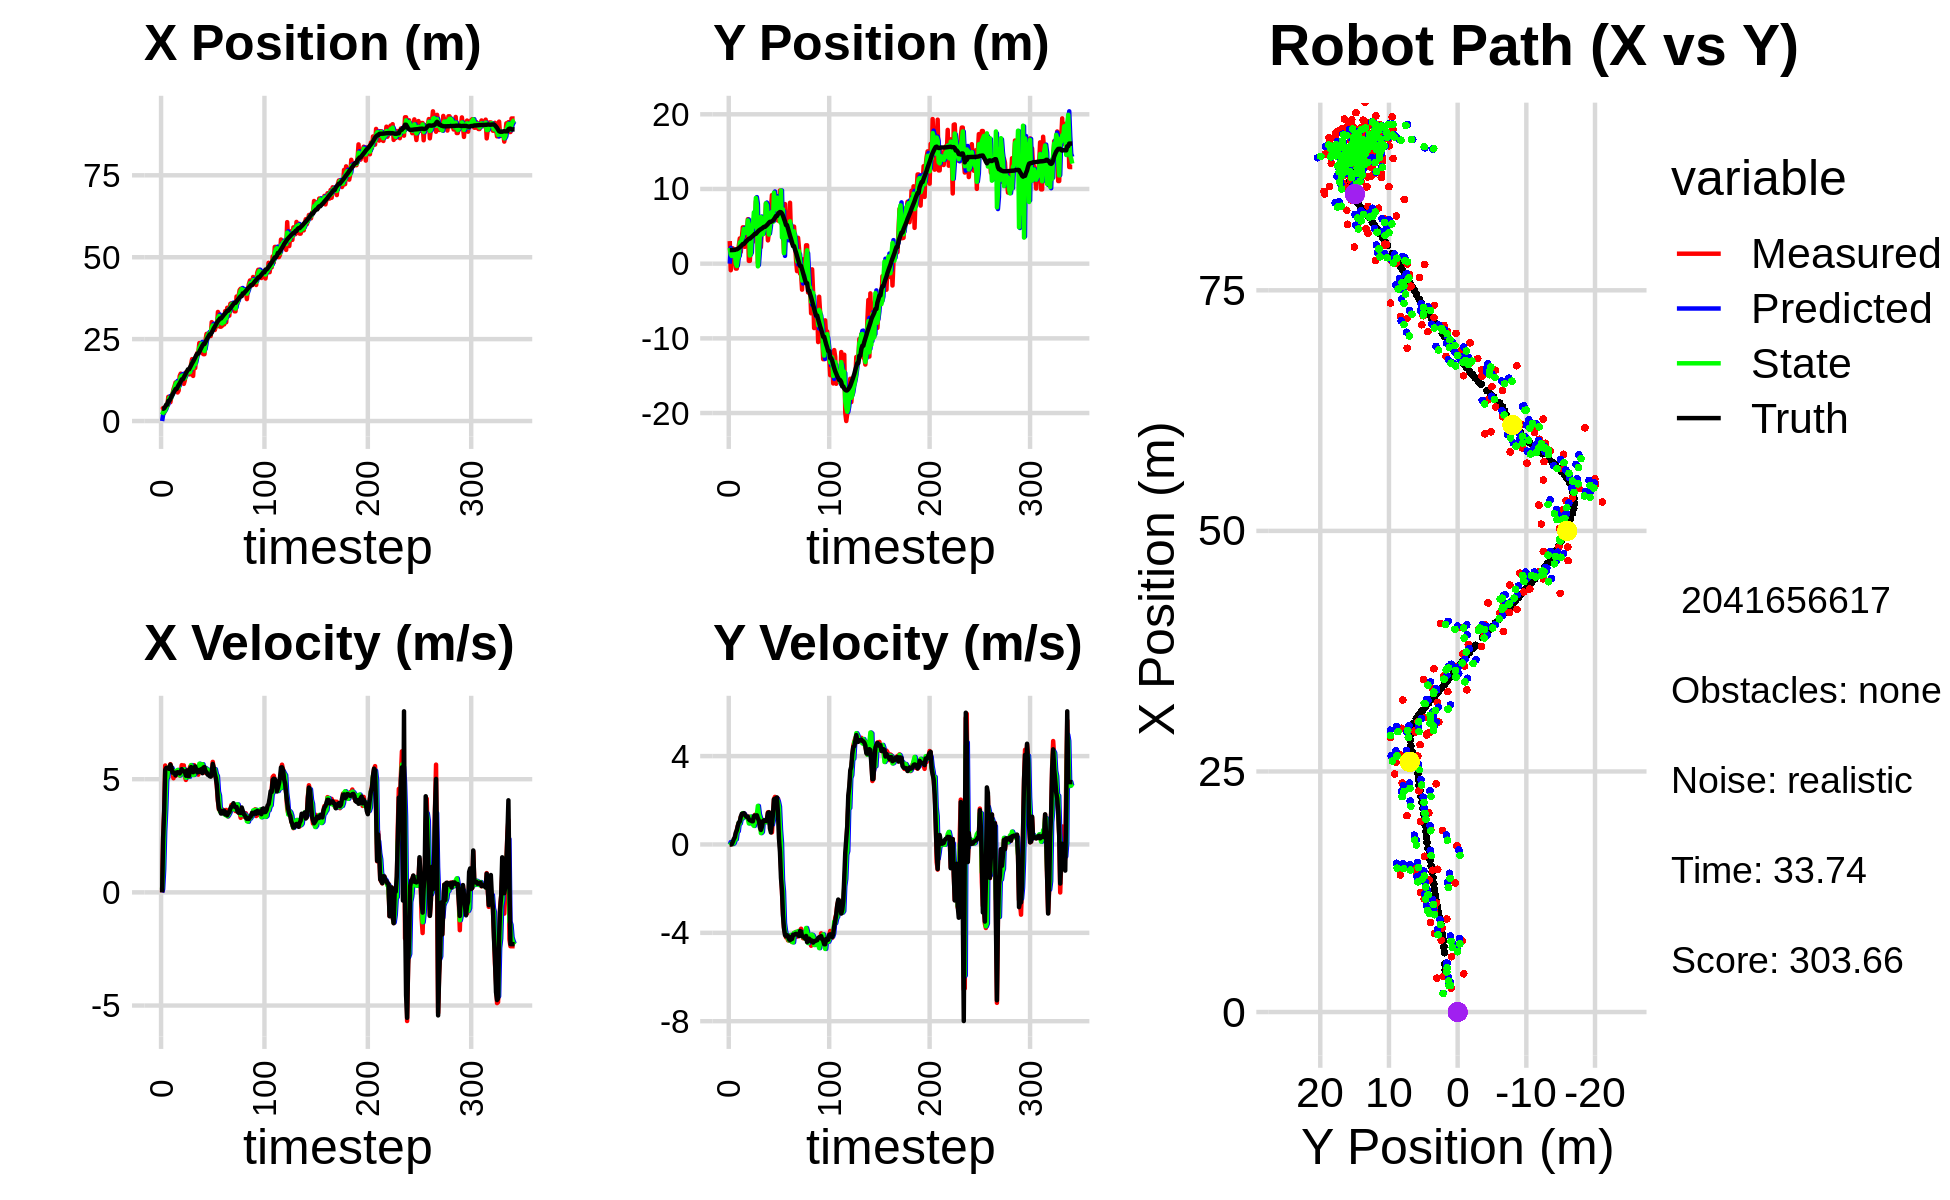

Values plotted in this chart, from the file beside it:
0.000000000000000000e+00, 0.000000000000000000e+00, 0.000000000000000000e+00, -0.000000000000000000e+00, 0.000000000000000000e+00, 0.000000000000000000e+00, 0.000000000000000000e+00, 0.000000000000000000e+00, 0.000000000000000000e+00, 0.000000000000000000e+00, 0.000000000000000000e+00, 0.000000000000000000e+00, 3.704741239357248084e+00, 1.817564606815598172e+00, 0.000000000000000000e+00, 0.000000000000000000e+00, 0.000000000000000000e+00, 2.948043693322688341e-04
3.524149179531341325e+00, 3.024471997962005165e+00, 0.000000000000000000e+00, -0.000000000000000000e+00, 0.000000000000000000e+00, 0.000000000000000000e+00, 0.000000000000000000e+00, 0.000000000000000000e+00, 1.931910063432011881e+00, 2.110673125191953492e+00, 1.443847376953266426e-01, 1.083509302783375039e-01, 3.704741239357248084e+00, 1.817564606815598172e+00, 0.000000000000000000e+00, 0.000000000000000000e+00, 0.000000000000000000e+00, 2.247418888146057725e-04
3.972953051290176507e+00, -8.804037912674871347e-01, 2.475999910997403575e+00, -8.889391996898657116e-04, 1.946348537201544548e+00, 2.121508218219787079e+00, 1.443847376953266426e-01, 1.083509302783375039e-01, 2.739442322151713682e+00, 1.236722084662489340e+00, 1.020205045675836697e+00, 5.613321962026976419e-02, 3.719324826724989208e+00, 1.817564454120621731e+00, 2.399999999999999911e+00, 0.000000000000000000e+00, 2.400000095367431641e+00, 3.590222913771867752e-04
2.475933194279819727e+00, 9.445610585348663824e-01, 3.538960364869413677e+00, 1.675645807417849159e-02, 2.841462826719297396e+00, 1.242335406624516247e+00, 1.020205045675836697e+00, 5.613321962026976419e-02, 2.790747646089794642e+00, 1.025009209417122147e+00, 2.695516895466702589e+00, 2.883472873763534214e-02, 3.895781278892947785e+00, 1.817574973251673720e+00, 3.600000000000000089e+00, 1.000000000000000021e-02, 3.599999904632568359e+00, -4.734817892313003540e-03
3.678018510440538513e+00, 2.052586621111486043e+00, 5.605937107655406315e+00, 2.654328967438872311e-02, 3.060299335636464946e+00, 1.027892682290885595e+00, 2.695516895466702589e+00, 2.883472873763534214e-02, 3.239480408755541774e+00, 1.312055971946319621e+00, 3.654641181915322168e+00, 1.949300196725195847e-02, 4.371512174813958929e+00, 1.821399322460652614e+00, 5.413999999999999702e+00, 1.199999999999999956e-01, 5.414999961853027344e+00, -4.734817892313003540e-03
4.490256905143743538e+00, 1.627596972865819724e+00, 5.467240469217728105e+00, 1.387124711128017163e-01, 3.604944526947074124e+00, 1.314005272143044856e+00, 3.654641181915322168e+00, 1.949300196725195847e-02, 4.172338666425499554e+00, 1.573523695221061169e+00, 5.003947344623682625e+00, 6.454814035665318306e-02, 4.998278379296348994e+00, 1.838730199707702351e+00, 5.500000000000000000e+00, 2.449999999999999956e-01, 5.506000041961669922e+00, -2.536612749099731445e-02
4.490256905143743538e+00, 1.627596972865819724e+00, 5.283858622592471299e+00, 2.548286735440544182e-01, 4.672733400887867816e+00, 1.579978509256726449e+00, 5.003947344623682625e+00, 6.454814035665318306e-02, 4.582981954409532044e+00, 1.532304538167270191e+00, 5.089275097741536413e+00, 2.233698463884027929e-01, 4.998278379296348994e+00, 1.838730199707702351e+00, 5.501000000000000334e+00, 3.240000000000000102e-01, 5.510000228881835938e+00, -4.819042235612869263e-02
7.389829992986948426e+00, -6.614044102447276252e-01, 5.476659595949758597e+00, 4.606664904950149575e-01, 5.091909464183685508e+00, 1.554641522806110565e+00, 5.089275097741536413e+00, 2.233698463884027929e-01, 6.270042270143687091e+00, 8.981430419630731521e-03, 5.518886142367937175e+00, 2.297752708274212741e-01, 6.155253171784456967e+00, 1.915873249500132047e+00, 5.477000000000000313e+00, 5.350000000000000311e-01, 5.502999782562255859e+00, -8.391696214675903320e-02
7.389829992986948426e+00, -6.614044102447276252e-01, 5.418310308009701259e+00, 6.316150518701062477e-01, 6.821930884380480897e+00, 3.195895750237286170e-02, 5.518886142367937175e+00, 2.297752708274212741e-01, 7.082029388486213328e+00, -3.122819464209867224e-01, 5.471140951041557621e+00, 5.762125690214462415e-01, 6.155253171784456967e+00, 1.915873249500132047e+00, 5.453999999999999737e+00, 6.370000000000000107e-01, 5.491000175476074219e+00, -1.160467341542243958e-01
5.745780586740903750e+00, 8.862527296402803456e-01, 5.664365996979859652e+00, 8.378734570794180714e-01, 7.629143483590368646e+00, -2.546606895188420761e-01, 5.471140951041557621e+00, 5.762125690214462415e-01, 6.709627660400523830e+00, 7.745998956061515006e-01, 5.509308138302705160e+00, 5.986603695892290800e-01, 6.781695127517051169e+00, 1.990560142364091067e+00, 5.644000000000000128e+00, 8.369999999999999662e-01, 5.705999851226806641e+00, -1.468551754951477051e-01
7.461363144242746159e+00, 2.400384559040171339e+00, 5.498218701156448063e+00, 9.864008975529777734e-01, 7.260558474230794701e+00, 8.344659325650743975e-01, 5.509308138302705160e+00, 5.986603695892290800e-01, 7.353758577521664286e+00, 9.556202989965791872e-01, 5.498720194793966343e+00, 9.824123859894691169e-01, 7.426928281437223944e+00, 2.087697637871165135e+00, 5.519000000000000128e+00, 9.899999999999999911e-01, 5.606999874114990234e+00, -1.775153130292892456e-01
8.186031714255019409e+00, 3.377708775671330876e+00, 5.298408679543951116e+00, 9.505542360483721920e-01, 7.903630597001060742e+00, 1.053861537595526032e+00, 5.498720194793966343e+00, 9.824123859894691169e-01, 8.034063701487895059e+00, 2.849602362256938193e+00, 5.359447272419568087e+00, 9.489121763512564645e-01, 8.052656888816638769e+00, 2.201738579859276346e+00, 5.291999999999999815e+00, 1.044000000000000039e+00, 5.394000053405761719e+00, -1.775153130292892456e-01
9.668219566327925563e+00, 1.575348331174205585e+00, 5.041810059509440833e+00, 1.252269183279355325e+00, 8.570008428729851246e+00, 2.944493579892063728e+00, 5.359447272419568087e+00, 9.489121763512564645e-01, 9.086115018458100323e+00, 2.459836006623564941e+00, 5.250307533717675668e+00, 1.177250335726765185e+00, 8.659796476649974650e+00, 2.335742605566684560e+00, 5.293999999999999595e+00, 1.254999999999999893e+00, 5.440000057220458984e+00, -2.434504628181457520e-01
1.064630269978590782e+01, 3.404846681889206472e+00, 5.319376275991931635e+00, 1.321210221342635327e+00, 9.611145771829868067e+00, 2.577561040196241660e+00, 5.250307533717675668e+00, 1.177250335726765185e+00, 1.010974675030115222e+01, 3.368924537312310896e+00, 5.359664254322529686e+00, 1.171019075122249564e+00, 9.166432141997345795e+00, 2.463168633913573657e+00, 5.285000000000000142e+00, 1.387999999999999901e+00, 5.465000152587890625e+00, -2.434504628181457520e-01
1.176871538176062515e+01, 4.863586558100140067e+00, 5.149073624949187966e+00, 1.380796950544453949e+00, 1.064571317573340536e+01, 3.486026444824535719e+00, 5.359664254322529686e+00, 1.171019075122249564e+00, 1.117713625399968791e+01, 3.551219248281808127e+00, 5.274824156551027876e+00, 1.418886867873267565e+00, 9.763958692445010357e+00, 2.623292816293615992e+00, 5.168000000000000149e+00, 1.397999999999999909e+00, 5.354000091552734375e+00, -2.619999349117279053e-01
1.176871538176062515e+01, 4.863586558100140067e+00, 5.258530718509732971e+00, 1.412756720699618773e+00, 1.170461866965479025e+01, 3.693107935069134928e+00, 5.274824156551027876e+00, 1.418886867873267565e+00, 1.173499607307638470e+01, 4.652506415434757514e+00, 5.265559111973570516e+00, 1.384538621183991403e+00, 9.763958692445010357e+00, 2.623292816293615992e+00, 5.293999999999999595e+00, 1.413999999999999924e+00, 5.479000091552734375e+00, -2.624624371528625488e-01
8.718974351530343725e+00, 2.249955786897143817e+00, 5.355549673872877392e+00, 1.378038465051140582e+00, 1.226155198427374238e+01, 4.790960277553156565e+00, 5.265559111973570516e+00, 1.384538621183991403e+00, 1.056035393563551850e+01, 4.403733318225724780e+00, 5.409551003797027136e+00, 1.260895572796368658e+00, 1.036944079412067232e+01, 2.785242033619512725e+00, 5.312000000000000277e+00, 1.356000000000000094e+00, 5.481999874114990234e+00, -2.518470883369445801e-01
9.288696646769265541e+00, 3.949598147289409500e+00, 5.390118848002550145e+00, 1.318338891794948786e+00, 1.110130903601522157e+01, 4.529822875505361779e+00, 5.409551003797027136e+00, 1.260895572796368658e+00, 1.024278410534792982e+01, 4.109446376356422626e+00, 5.298779467657682041e+00, 1.284148530838374214e+00, 1.097873377777882631e+01, 2.941415263244661737e+00, 5.299000000000000377e+00, 1.284000000000000030e+00, 5.452000141143798828e+00, -2.398751527070999146e-01
1.371802806847949618e+01, 4.135142637385757602e+00, 5.163375022827556116e+00, 1.221964337865961703e+00, 1.077266205211369865e+01, 4.237861229440260225e+00, 5.298779467657682041e+00, 1.284148530838374214e+00, 1.219316308595357512e+01, 4.302496422114064245e+00, 5.167456118878895666e+00, 1.219982845888528233e+00, 1.148443484304661588e+01, 3.065036966128899643e+00, 5.251000000000000334e+00, 1.245000000000000107e+00, 5.396999835968017578e+00, -2.323845028877258301e-01
1.446288990983208045e+01, 5.953509045523066590e+00, 5.243170648702860426e+00, 1.240848770762319253e+00, 1.270990869784146504e+01, 4.424494706702916780e+00, 5.167456118878895666e+00, 1.219982845888528233e+00, 1.353569069216436205e+01, 5.796331593752103828e+00, 5.318891623486351250e+00, 1.160501083516431997e+00, 1.209170794483918776e+01, 3.208370401272778949e+00, 5.328000000000000291e+00, 1.252999999999999892e+00, 5.473000049591064453e+00, -2.323845028877258301e-01
1.341742551288988317e+01, 3.710884587005308655e-01, 5.622846762885778560e+00, 1.263235295979937556e+00, 1.406757985451299753e+01, 5.912381702103747472e+00, 5.318891623486351250e+00, 1.160501083516431997e+00, 1.376784668118004618e+01, 5.206094284412988493e+00, 5.404415387272653248e+00, 9.518471942528121676e-01, 1.271203303335541257e+01, 3.346681786632607736e+00, 5.442999999999999616e+00, 1.139999999999999902e+00, 5.560999870300292969e+00, -2.209919095039367676e-01
1.341742551288988317e+01, 3.710884587005308655e-01, 5.287166976696249243e+00, 1.093191736586548668e+00, 1.430828821990731115e+01, 5.301279003838269333e+00, 5.404415387272653248e+00, 9.518471942528121676e-01, 1.389181672670902756e+01, 1.086954031661727882e+00, 5.265913605756877836e+00, 1.167212996067179098e+00, 1.271203303335541257e+01, 3.346681786632607736e+00, 5.355999999999999872e+00, 1.092000000000000082e+00, 5.467000007629394531e+00, -2.038901299238204956e-01
1.134035944939704343e+01, 3.080597800620070714e+00, 5.610570175304787632e+00, 1.148927333202624634e+00, 1.441840808728471579e+01, 1.203675331268445836e+00, 5.265913605756877836e+00, 1.167212996067179098e+00, 1.293530767873699006e+01, 1.362273313664091878e+00, 5.444772259221111632e+00, 1.260378624713014650e+00, 1.333045840241170765e+01, 3.474581433387856855e+00, 5.355000000000000426e+00, 1.082000000000000073e+00, 5.462999820709228516e+00, -2.019865661859512329e-01
1.243717145875688779e+01, 5.417533708370088519e+00, 5.128187851173719558e+00, 1.011543788257696974e+00, 1.347978490465910184e+01, 1.488311176135393321e+00, 5.444772259221111632e+00, 1.260378624713014650e+00, 1.299919948279005233e+01, 4.649222898440584117e+00, 5.142396802708042003e+00, 1.079528413559475597e+00, 1.394465327215797679e+01, 3.599338961737019726e+00, 5.326999999999999957e+00, 1.052000000000000046e+00, 5.428999900817871094e+00, -1.947515755891799927e-01
1.483276841029658044e+01, 2.903522385995492172e+00, 4.967339622217704864e+00, 1.010096885684075296e+00, 1.351343916306085724e+01, 4.757175739796531744e+00, 5.142396802708042003e+00, 1.079528413559475597e+00, 1.414818535152312151e+01, 4.844431203449765633e+00, 5.060104872296308010e+00, 8.943949626604734693e-01, 1.454949831939668314e+01, 3.718565298313301959e+00, 5.153999999999999915e+00, 1.050000000000000044e+00, 5.260000228881835938e+00, -2.006123811006546021e-01
1.489104291781585587e+01, 5.988469673259174897e+00, 5.407633937074729502e+00, 1.271030406969004156e+00, 1.465419583875275222e+01, 4.933870699715813046e+00, 5.060104872296308010e+00, 8.943949626604734693e-01, 1.475405016746344167e+01, 6.861405183298741939e+00, 5.344296990760188493e+00, 8.386893905042775987e-01, 1.515008616421819099e+01, 3.845703913305571486e+00, 5.387999999999999901e+00, 1.268000000000000016e+00, 5.534999847412109375e+00, -2.308533936738967896e-01
1.474097681048783670e+01, 3.648766858775164934e+00, 5.253722712709745224e+00, 1.340328658710009835e+00, 1.528847986653946123e+01, 6.945274122349169410e+00, 5.344296990760188493e+00, 8.386893905042775987e-01, 1.501144848056553904e+01, 5.729743205131194728e+00, 5.345176914891399456e+00, 1.137867758145074459e+00, 1.577036166192536193e+01, 3.995807482675341582e+00, 5.134999999999999787e+00, 1.310999999999999943e+00, 5.300000190734863281e+00, -2.497914582490921021e-01
1.424967241241421156e+01, 8.347524477108271057e+00, 5.122912813685527311e+00, 1.306956464155285769e+00, 1.554596617205467979e+01, 5.843529980945701752e+00, 5.345176914891399456e+00, 1.137867758145074459e+00, 1.494963207077062961e+01, 8.806468741183458349e+00, 5.102458438646452876e+00, 1.012384481289608562e+00, 1.577036166192536193e+01, 3.995807482675341582e+00, 5.134999999999999787e+00, 1.310000000000000053e+00, 5.300000190734863281e+00, -2.497914582490921021e-01
1.424967241241421156e+01, 8.347524477108271057e+00, 5.548938600123987541e+00, 1.392524196590550600e+00, 1.545987791463527472e+01, 8.907707189312418450e+00, 5.102458438646452876e+00, 1.012384481289608562e+00, 1.490209211292768643e+01, 7.845460851769657573e+00, 5.236113704663960533e+00, 1.370097538599024167e+00, 1.636451220539768414e+01, 4.147324872949069707e+00, 5.464000000000000412e+00, 1.318000000000000060e+00, 5.620999813079833984e+00, -2.458756417036056519e-01
1.727552220245729586e+01, 1.003893149015888664e-01, 5.605620434475786951e+00, 1.275939409985401340e+00, 1.542570348339408248e+01, 7.982470605629560012e+00, 5.236113704663960533e+00, 1.370097538599024167e+00, 1.627137700383502406e+01, -3.616031775127215298e-01, 5.623806159411152805e+00, 1.745462295339746728e+00, 1.698582911482481350e+01, 4.300064397582163522e+00, 5.535999999999999588e+00, 1.179999999999999938e+00, 5.659999847412109375e+00, -2.238047719001770020e-01
1.889373671986715664e+01, 3.910651934801317342e+00, 5.574774965476518851e+00, 1.129260990331340198e+00, 1.683375761977614005e+01, -1.870569479787468348e-01, 5.623806159411152805e+00, 1.745462295339746728e+00, 1.784840907756149520e+01, 1.499246384217741035e+00, 5.540565860413254384e+00, 1.370983189595672780e+00, 1.762062907215406682e+01, 4.439854694608780683e+00, 5.509000000000000341e+00, 1.080999999999999961e+00, 5.613999843597412109e+00, -1.998618394136428833e-01
1.377190279961139296e+01, 5.423470331186135418e+00, 5.402579817265534601e+00, 8.875557863040135498e-01, 1.840246566360282188e+01, 1.636344703177308402e+00, 5.540565860413254384e+00, 1.370983189595672780e+00, 1.625570102505819747e+01, 3.854588698616439935e+00, 5.185720413438488663e+00, 1.221848152652545316e+00, 1.814425158480682754e+01, 4.538579297819735459e+00, 5.307999999999999829e+00, 7.720000000000000195e-01, 5.363999843597412109e+00, -1.628292202949523926e-01
1.887414747448224617e+01, 2.211701704504913657e+00, 5.621442699589411340e+00, 6.595303237441103583e-01, 1.677427306640204563e+01, 3.976773513881694644e+00, 5.185720413438488663e+00, 1.221848152652545316e+00, 1.785936157184449868e+01, 6.255939521691094463e+00, 5.198773567728141032e+00, 5.145943084305220072e-01, 1.876020312311718286e+01, 4.625218703124957642e+00, 5.490999999999999659e+00, 6.570000000000000284e-01, 5.531000137329101562e+00, -1.167901158332824707e-01
1.619099807711791783e+01, 4.830607054514571175e+00, 5.546466482052551328e+00, 8.352202549653812147e-01, 1.837923892861731190e+01, 6.307398952534146730e+00, 5.198773567728141032e+00, 5.145943084305220072e-01, 1.734490380032541168e+01, 6.014465010070077611e+00, 5.354561878915387929e+00, 5.640622882030198459e-01, 1.939583659199357513e+01, 4.705984665101704323e+00, 5.564000000000000057e+00, 7.900000000000000355e-01, 5.619999885559082031e+00, -1.494630128145217896e-01
1.978636245457398601e+01, 5.423452151425752987e+00, 5.509759221894752201e+00, 1.112740857248111226e+00, 1.788035998821695216e+01, 6.070871238890379828e+00, 5.354561878915387929e+00, 5.640622882030198459e-01, 1.884334955259609146e+01, 3.918917392947223632e+00, 5.317612814057682158e+00, 1.095855399579276357e+00, 2.002590441723772940e+01, 4.814930988371160403e+00, 5.434999999999999609e+00, 1.054999999999999938e+00, 5.537000179290771484e+00, -1.992776989936828613e-01
2.076953984780064033e+01, 4.625385923534626187e+00, 5.287435257338424677e+00, 1.091893406822761481e+00, 1.937511083400185896e+01, 4.028502932905150935e+00, 5.317612814057682158e+00, 1.095855399579276357e+00, 2.002385241880269717e+01, 4.625451504524479063e+00, 5.368439736777456339e+00, 1.077834385733251965e+00, 2.054947352367614855e+01, 4.923165632705684303e+00, 5.301999999999999602e+00, 1.094000000000000083e+00, 5.413000106811523438e+00, -2.036445736885070801e-01
2.076953984780064033e+01, 4.625385923534626187e+00, 5.199294867420851674e+00, 1.073691782416634766e+00, 2.056069639248044112e+01, 4.733234943097804681e+00, 5.368439736777456339e+00, 1.077834385733251965e+00, 2.064581217999407414e+01, 4.765923044199121605e+00, 5.326955948345244884e+00, 1.067804124098658658e+00, 2.054947352367614855e+01, 4.923165632705684303e+00, 5.309000000000000163e+00, 1.060999999999999943e+00, 5.413000106811523438e+00, -2.036445736885070801e-01
2.379872250551349921e+01, 8.066379381971831464e+00, 5.604151011587561904e+00, 1.078581435936477373e+00, 2.117850777482859925e+01, 4.872703456608987516e+00, 5.326955948345244884e+00, 1.067804124098658658e+00, 2.237704535993427513e+01, 8.081146258433662410e+00, 5.684605359845120276e+00, 1.008564296930790860e+00, 2.115867495495015760e+01, 5.045440507665874819e+00, 5.410999999999999588e+00, 1.062999999999999945e+00, 5.514999866485595703e+00, -1.901362836360931396e-01
2.298687338857103413e+01, 5.637682451655648741e+00, 5.457056070439771034e+00, 1.155259196067348837e+00, 2.294550589591878875e+01, 8.182002688126742029e+00, 5.684605359845120276e+00, 1.008564296930790860e+00, 2.293994276912687980e+01, 7.806650765737353836e+00, 5.637487345350036705e+00, 1.036285422988502791e+00, 2.177735018733097405e+01, 5.167128159155173428e+00, 5.323000000000000398e+00, 1.127000000000000002e+00, 5.440000057220458984e+00, -2.086199074983596802e-01
2.371799337850866962e+01, 3.117761684876800832e+00, 5.572605152921471294e+00, 1.457283241635567883e+00, 2.350369150366188364e+01, 7.910279308036203716e+00, 5.637487345350036705e+00, 1.036285422988502791e+00, 2.360700886296220347e+01, 5.239255869127340759e+00, 5.598022150124125851e+00, 1.123093475220009907e+00, 2.239321208017152287e+01, 5.309472872327652304e+00, 5.445000000000000284e+00, 1.427000000000000046e+00, 5.629000186920166016e+00, -2.557804584503173828e-01
2.070432066885964772e+01, 4.190932584854915710e+00, 5.294601824910186494e+00, 1.462956202667679895e+00, 2.416681107797461436e+01, 5.351565216649341927e+00, 5.598022150124125851e+00, 1.123093475220009907e+00, 2.240476039670602404e+01, 3.896602320404764619e+00, 5.662003246304094795e+00, 1.383339188391663699e+00, 2.300643420209178913e+01, 5.482664419053039140e+00, 5.264999999999999680e+00, 1.455000000000000071e+00, 5.462999820709228516e+00, -2.695845365524291992e-01
2.040215492201613401e+01, 7.386800361564961115e+00, 5.534000301634785401e+00, 8.893064012588023370e-01, 2.297096072133643219e+01, 4.034936239243931411e+00, 5.662003246304094795e+00, 1.383339188391663699e+00, 2.178982435671729689e+01, 4.898311492254572741e+00, 5.423848609815456356e+00, 1.292594487537821912e+00, 2.352471232441532578e+01, 5.604310585387657362e+00, 5.514000000000000234e+00, 7.239999999999999769e-01, 5.560999870300292969e+00, -1.593364030122756958e-01
2.040215492201613401e+01, 7.386800361564961115e+00, 5.472785868329632208e+00, 8.794693242041404790e-01, 2.233220921769884271e+01, 5.027570941008354666e+00, 5.423848609815456356e+00, 1.292594487537821912e+00, 2.137511555930045404e+01, 6.816960145118495795e+00, 5.503257927798632210e+00, 1.012873996793445475e+00, 2.352471232441532578e+01, 5.604310585387657362e+00, 5.535000000000000142e+00, 5.420000000000000373e-01, 5.560999870300292969e+00, -1.593364030122756958e-01
2.474043732899627557e+01, 9.179112507382130914e+00, 5.281731802050011915e+00, 5.471823859850254435e-01, 2.192544135208031619e+01, 6.918247544797840654e+00, 5.503257927798632210e+00, 1.012873996793445475e+00, 2.324310242992579489e+01, 6.930097207319579233e+00, 5.480134274381927462e+00, 9.004674017721708834e-01, 2.415981554970682765e+01, 5.678663087899263218e+00, 5.336999999999999744e+00, 9.190000000000000391e-01, 5.415999889373779297e+00, -1.032307818531990051e-01
2.660632705649267749e+01, 5.808961299696330016e+00, 5.460101229577119852e+00, 1.230327163491695464e+00, 2.379111585736398737e+01, 7.020143947496796599e+00, 5.480134274381927462e+00, 9.004674017721708834e-01, 2.519457731186867733e+01, 5.599481003219269226e+00, 5.374418806787995884e+00, 1.117848062841425572e+00, 2.477475619323307043e+01, 5.767353369196714930e+00, 5.312000000000000277e+00, 1.356999999999999984e+00, 5.482999801635742188e+00, -2.216289639472961426e-01
2.650600290266029901e+01, 6.697968734706759797e+00, 5.385031470839146017e+00, 2.047085455017113809e+00, 2.573201919254747594e+01, 5.711265809503411894e+00, 5.374418806787995884e+00, 1.117848062841425572e+00, 2.608929386369001335e+01, 9.508557059377416465e+00, 5.424282870226335262e+00, 1.553049820020701910e+00, 2.537885451284047988e+01, 5.945809913765998544e+00, 5.200999999999999623e+00, 2.044999999999999929e+00, 5.589000225067138672e+00, -3.632725179195404053e-01
2.672064959965886288e+01, 8.369838787838613570e+00, 5.276656801716299583e+00, 2.153019426067405817e+00, 2.663172215071264759e+01, 9.663862041379486456e+00, 5.424282870226335262e+00, 1.553049820020701910e+00, 2.665730421441499232e+01, 7.275733087610200656e+00, 5.391659044340109119e+00, 1.908642306681395118e+00, 2.587614798570255559e+01, 6.143765522725336936e+00, 5.184999999999999609e+00, 2.075000000000000178e+00, 5.585000038146972656e+00, -3.874071538448333740e-01
2.594779723879527822e+01, 8.964964939360955398e+00, 5.247734663341643291e+00, 2.041921246212718088e+00, 2.719647011884900323e+01, 7.466597318278339834e+00, 5.391659044340109119e+00, 1.908642306681395118e+00, 2.662945079367316836e+01, 8.810432380435006650e+00, 5.211482975942075768e+00, 2.032686314239374070e+00, 2.647129511855408524e+01, 6.379730774005975213e+00, 5.133000000000000007e+00, 2.091000000000000192e+00, 5.543000221252441406e+00, -3.710792362689971924e-01
2.594779723879527822e+01, 8.964964939360955398e+00, 5.351179675521807511e+00, 2.082172246260594939e+00, 2.715059909126737736e+01, 9.013701011858943346e+00, 5.211482975942075768e+00, 2.032686314239374070e+00, 2.656721410365960878e+01, 8.841735160296538609e+00, 5.282844806124764148e+00, 2.057829416947418721e+00, 2.647129511855408524e+01, 6.379730774005975213e+00, 5.113000000000000433e+00, 2.129999999999999893e+00, 5.539000034332275391e+00, -3.710792362689971924e-01
3.019137597098999137e+01, 5.771125686945431710e+00, 5.158229885410096749e+00, 2.077831563611933774e+00, 2.709549858427208591e+01, 9.047518101991279593e+00, 5.282844806124764148e+00, 2.057829416947418721e+00, 2.853556623137403392e+01, 7.186762014786213904e+00, 5.351123287236618786e+00, 1.936572046644769785e+00, 2.706052374821376105e+01, 6.620672298928338861e+00, 5.334999999999999964e+00, 1.431999999999999940e+00, 5.524000167846679688e+00, -3.829339444637298584e-01
2.909875810107375216e+01, 6.151195419594142955e+00, 5.766495780273978689e+00, 1.352573008784728525e+00, 2.907067856009769713e+01, 7.380419219450691237e+00, 5.351123287236618786e+00, 1.936572046644769785e+00, 2.913973087566841613e+01, 8.699013911977289126e+00, 5.432643702203651337e+00, 1.716866478921203143e+00, 2.766101527218282286e+01, 6.825130536043006124e+00, 5.676000000000000156e+00, 2.790000000000000258e-01, 5.683000087738037109e+00, -2.303922772407531738e-01
2.852919192607039633e+01, 9.795383526688576481e+00, 5.416686367490425980e+00, 5.827360018705394357e-02, 2.968299524588877958e+01, 8.870700559869408863e+00, 5.432643702203651337e+00, 1.716866478921203143e+00, 2.915108908892019812e+01, 5.614770300459078101e+00, 5.358096009155793205e+00, 6.887855540650069663e-01, 2.830380606614422234e+01, 6.916473937848388154e+00, 5.498999999999999666e+00, -3.519999999999999796e-01, 5.511000156402587891e+00, -1.075774896889925003e-02
2.778638887425764281e+01, 5.457687807999821672e+00, 5.440409343406551024e+00, -9.573526155732017262e-01, 2.968689868983577895e+01, 5.683648855865579108e+00, 5.358096009155793205e+00, 6.887855540650069663e-01, 2.874632875126670939e+01, 9.788747367183722403e+00, 5.443420991490450334e+00, 9.335959924280434752e-02, 2.882824206340789530e+01, 6.883033824690043545e+00, 5.229000000000000092e+00, -1.522999999999999909e+00, 5.446000099182128906e+00, 1.741873621940612793e-01
2.920102906230077977e+01, 6.249273521332685988e+00, 5.173337429197977677e+00, -2.141350178592324571e+00, 2.929067085041575424e+01, 9.798083327108003004e+00, 5.443420991490450334e+00, 9.335959924280434752e-02, 2.926998618354361881e+01, 3.516617782138030890e+00, 5.226120955198942042e+00, -1.597011229087872408e+00, 2.943080592160555753e+01, 6.719286514023471213e+00, 5.048000000000000043e+00, -2.089999999999999858e+00, 5.464000225067138672e+00, 3.924488723278045654e-01
2.888845682118520841e+01, 4.531317067799300879e+00, 4.620529381874238339e+00, -3.139124694509074498e+00, 2.979259827906351177e+01, 3.356916659229243649e+00, 5.226120955198942042e+00, -1.597011229087872408e+00, 2.925719862413536987e+01, 7.277545892771561498e+00, 5.138869217071235340e+00, -2.125416399298854397e+00, 2.999971175164525761e+01, 6.421373917520006636e+00, 4.738000000000000433e+00, -3.221999999999999975e+00, 5.729000091552734375e+00, 5.967569351196289062e-01
3.329294323888846918e+01, 1.433876110627439804e+00, 4.028076255903858538e+00, -3.762545229202495012e+00, 2.977108554584249234e+01, 7.065004252841675658e+00, 5.138869217071235340e+00, -2.125416399298854397e+00, 3.148414785344001388e+01, 1.399515273957135264e+00, 4.454196770118459270e+00, -3.554496713528411789e+00, 3.051070952413586213e+01, 6.020783974119783721e+00, 4.075000000000000178e+00, -3.802999999999999936e+00, 5.573999881744384766e+00, 7.513279318809509277e-01
3.242818832402312523e+01, 7.982684446953893342e+00, 3.658749918891321506e+00, -4.006872385579892004e+00, 3.192956753045185891e+01, 1.044065602604294041e+00, 4.454196770118459270e+00, -3.554496713528411789e+00, 3.206989835833562807e+01, 4.863969982917720536e+00, 4.278450449905833786e+00, -3.898882054857999435e+00, 3.088467192642190895e+01, 5.643892599053578429e+00, 3.688000000000000167e+00, -4.100999999999999979e+00, 5.514999866485595703e+00, 8.307804465293884277e-01
2.879536771791934768e+01, 4.471756888550087794e+00, 3.626878862916487201e+00, -4.206264924135726169e+00, 3.249774340332621136e+01, 4.474081777431920592e+00, 4.278450449905833786e+00, -3.898882054857999435e+00, 3.084007486217837979e+01, 3.993299866293730904e+00, 3.566497416498687123e+00, -4.127774977675350065e+00, 3.130522036577862011e+01, 5.169684960189524503e+00, 3.628000000000000114e+00, -4.155000000000000249e+00, 5.514999866485595703e+00, 8.592296838760375977e-01
2.879536771791934768e+01, 4.471756888550087794e+00, 3.572025022233482616e+00, -4.142648300934389738e+00, 3.119672460382824752e+01, 3.580522368526195987e+00, 3.566497416498687123e+00, -4.127774977675350065e+00, 2.999349590589338632e+01, 4.006066386343528407e+00, 3.654961997720034272e+00, -4.160533915720694864e+00, 3.130522036577862011e+01, 5.169684960189524503e+00, 3.482000000000000206e+00, -4.105999999999999872e+00, 5.383999824523925781e+00, 8.592296838760375977e-01
2.905960106801714105e+01, 4.071257306931309827e+00, 3.658219694175517400e+00, -4.339862441550899952e+00, 3.035899210566538997e+01, 3.590012994771458743e+00, 3.654961997720034272e+00, -4.160533915720694864e+00, 2.975895048913079677e+01, 3.563884103457638730e+00, 3.587609003563312804e+00, -4.275773269270247923e+00, 3.170826888041561986e+01, 4.697314573163471785e+00, 3.483999999999999986e+00, -4.139999999999999680e+00, 5.410999774932861328e+00, 8.704184889793395996e-01
3.061492538426658427e+01, 4.615894718242228301e+00, 3.647008503656390399e+00, -4.351897594270809577e+00, 3.011771138948712689e+01, 3.136306776530613849e+00, 3.587609003563312804e+00, -4.275773269270247923e+00, 3.037543707694191752e+01, 3.953669898422137230e+00, 3.581260123972639153e+00, -4.343503199858834485e+00, 3.211286425574125047e+01, 4.216085983046289343e+00, 3.600999999999999979e+00, -4.291000000000000369e+00, 5.602000236511230469e+00, 8.732942938804626465e-01
... 282 more rows
